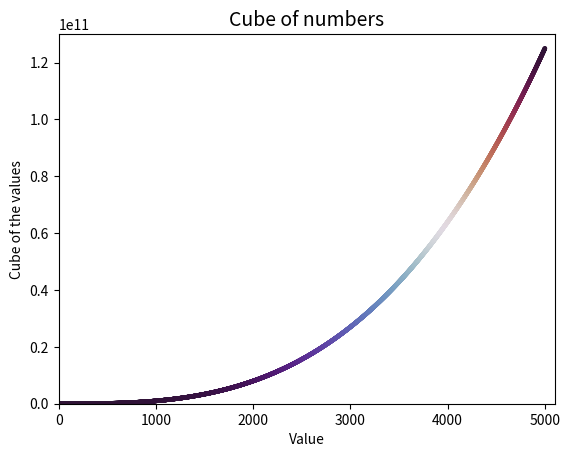

Source code (Python):
import matplotlib.pyplot as plt

x_values = range(5001)
y_values = [x**3 for x in x_values]

plt.style.use('seaborn-v0_8-pastel')
fig, ax = plt.subplots()
ax.scatter(x_values, y_values, c=y_values, cmap=plt.cm.twilight_shifted, s=5)

ax.set_title('Cube of numbers', fontsize=14)
ax.set_xlabel('Value', fontsize=10)
ax.set_ylabel('Cube of the values', fontsize=10)

ax.tick_params(axis='both', which='major', labelsize='10')
ax.axis([0, 5100, 0, 130_000_000_000])

plt.show()